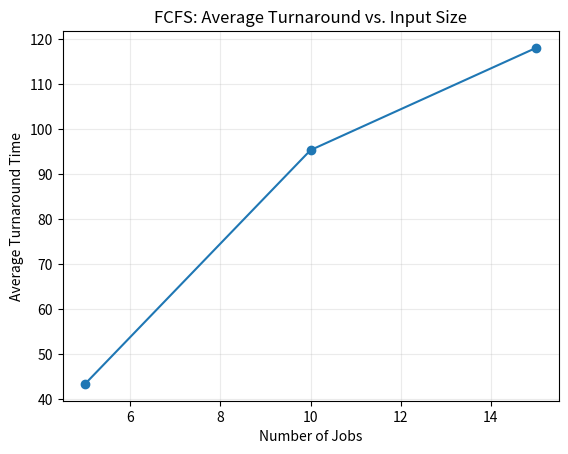
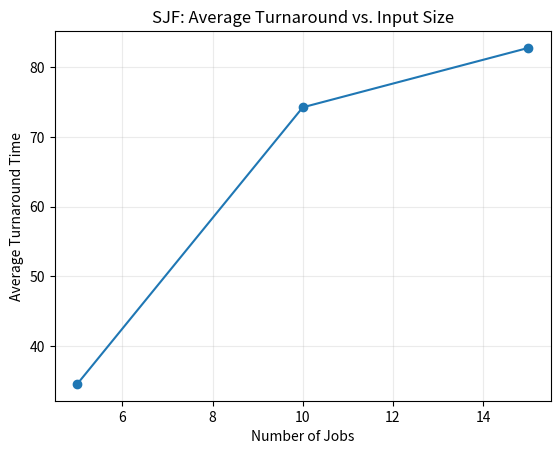
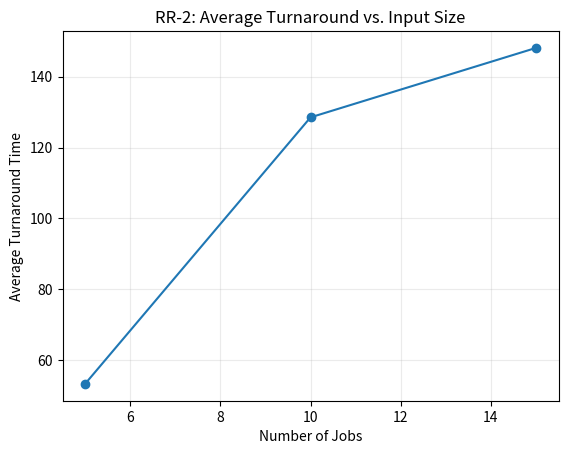
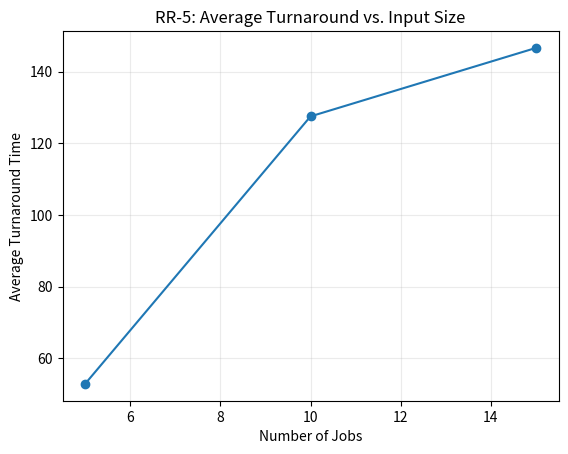
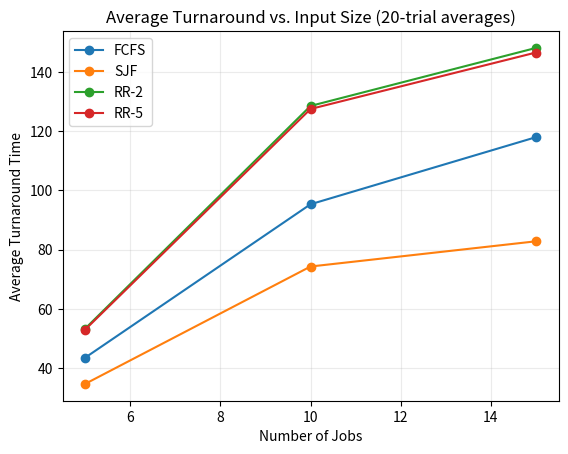
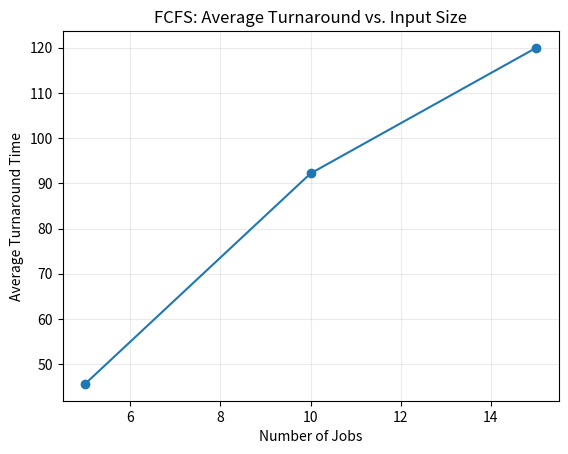
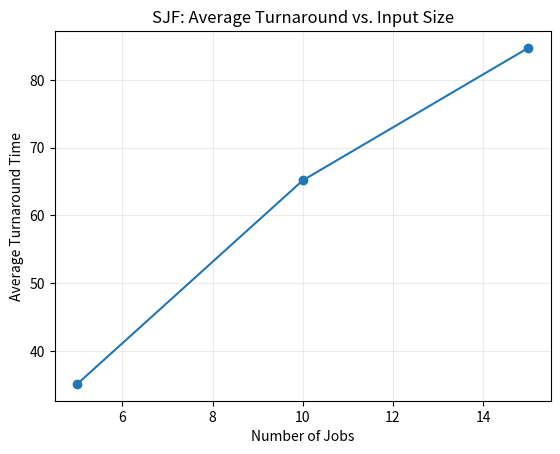
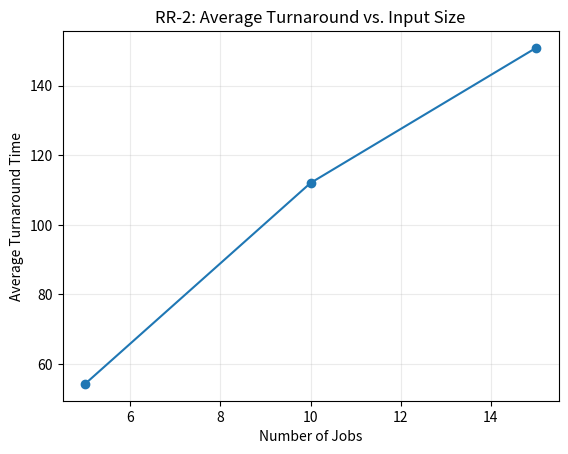
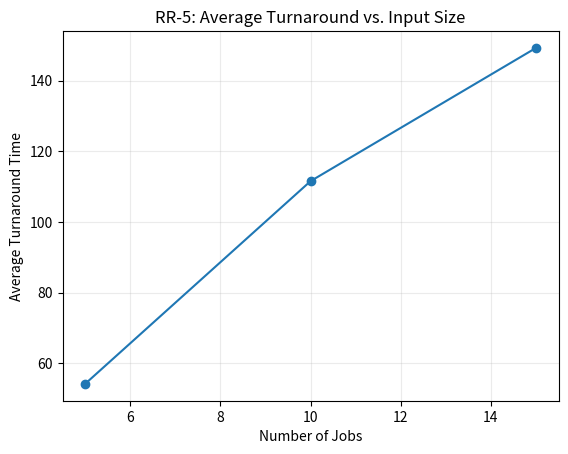
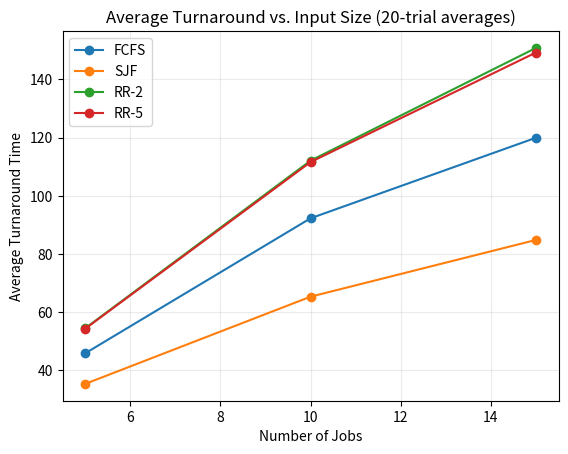

The matplotlib source for these figures, in order:
"""
Project 1: Simulating Job Scheduler and Performance Analysis
Author: Devin Khun
Date: October 30, 2025
Description:
    Implements and tests four scheduling algorithms:
        1. First-Come-First-Serve (FCFS)
        2. Shortest-Job-First (SJF)
        3. Round-Robin with Time Slice = 2 (RR-2)
        4. Round-Robin with Time Slice = 5 (RR-5)
"""

# --------------------
# Utility Functions
# --------------------
import os
import random
from statistics import mean
from collections import deque
from typing import List, Tuple, Dict
import matplotlib.pyplot as plt
import pandas as pd

# Define Job type
Job = Tuple[str, int]

def calc_avg_turnaround(finish_times: Dict[str, int], jobs: List[Tuple[str, int]]) -> float:
    """
    Calculate average turnaround time given finish times and job list
    """
    total_turnaround = 0
    for job, burst in jobs:
        total_turnaround += finish_times[job]
    return total_turnaround / len(jobs)

def parse_jobs_file(path: str) -> List[Job]:
    """
    Parses a jobs file and returns a list of (job_name, burst_time) as tuples.
    """
    jobs: List[Job] = []
    pending_name: str | None = None

    with open(path, "r", encoding="utf-8") as f:
        for ln, raw in enumerate(f, start=1):
            line = raw.strip()
            if not line or line.startswith("#"):
                continue
            parts = [p.strip() for p in line.replace(",", " ").split()]

            try:
                if pending_name is not None:
                    # Expect a burst on this line
                    burst = int(parts[0])
                    jobs.append((pending_name, burst))
                    pending_name = None
                    continue

                if len(parts) == 1:
                    # Could be just a burst OR just a name
                    try:
                        burst = int(parts[0])  # it's a burst
                        jobs.append((f"Job{len(jobs) + 1}", burst))
                    except ValueError:
                        # it's a name; take burst from the next non-empty line
                        pending_name = parts[0]
                else:
                    # name + burst on one line
                    name, burst_str = parts[0], parts[1]
                    burst = int(burst_str)
                    jobs.append((name, burst))

            except ValueError as e:
                raise ValueError(f"Parse error in {path} at line {ln}: {e}") from e

    if pending_name is not None:
        raise ValueError(f"Incomplete job at end of file {path}: got name '{pending_name}' but no burst.")
    
    if not jobs:
        raise ValueError(f"No jobs found in file: {path}")

    return jobs


# --------------------
# First-Come-First-Serve (FCFS)
# --------------------
def fcfs(jobs: List[Tuple[str, int]]) -> Tuple[List[Tuple[str, int, int, int]], float]:
    """
    First-Come-First-Serve Scheduling Algorithm
    """
    time = 0
    log = []
    finish_times = {}

    for job, burst in jobs:
        start = time
        time += burst
        finish_times[job] = time
        log.append((job, start, time, 0))
    
    # Calculate average turnaround time
    avg_turnaround = calc_avg_turnaround(finish_times, jobs)
    return log, avg_turnaround


# --------------------
# Shortest-Job-First (SJF)
# --------------------
def sjf(jobs: List[Tuple[str, int]]) -> Tuple[List[Tuple[str, int, int, int]], float]:
    """
    Shortest-Job-First Scheduling Algorithm
    """
    time = 0
    log = []
    finish_times = {}
    remaining = {job: burst for job, burst in jobs}
    index = {job: i for i, (job, _) in enumerate(jobs)} # file order index
    undone = set(job for job, _ in jobs)
    
    while undone:
        # Pick the job with the smallest remaining time,
        # if tie, smaller file order index
        job = min(undone, key=lambda j: (remaining[j], index[j]))
        burst = remaining[job]
        start = time
        time += burst
        finish_times[job] = time
        undone.remove(job)
        log.append((job, start, time, 0))
    
    # Calculate average turnaround time
    avg_turnaround = calc_avg_turnaround(finish_times, jobs)
    return log, avg_turnaround


# --------------------
# Round Robin (RR)
# --------------------
def round_robin(jobs: List[Tuple[str, int]], time_slice: int) -> Tuple[List[Tuple[str, int, int, int]], float]:
    """
    Round Robin Scheduling Algorithm with given time slice
    """
    time = 0
    log = []
    finish_times = {}
    remaining = {job: burst for job, burst in jobs}
    queue = deque(job for job, _ in jobs)

    while queue:
        job = queue.popleft()
        if remaining[job] == 0:
            continue
        ran = min(time_slice, remaining[job])
        start = time
        time += ran
        remaining[job] -= ran
        log.append((job, start, time, remaining[job]))

        if remaining[job] > 0:
            queue.append(job)
        else:
            finish_times[job] = time
    
    # Calculate average turnaround time
    avg_turnaround = calc_avg_turnaround(finish_times, jobs)
    return log, avg_turnaround

# Round Robin with Time Slice = 2 (RR-2)
def rr2(jobs: List[Tuple[str, int]]) -> Tuple[List[Tuple[str, int, int, int]], float]:
    """
    Round Robin Scheduling Algorithm with time slice = 2
    """
    return round_robin(jobs, 2)

# Round Robin with Time Slice = 5 (RR-5)
def rr5(jobs: List[Tuple[str, int]]) -> Tuple[List[Tuple[str, int, int, int]], float]:
    """
    Round Robin Scheduling Algorithm with time slice = 5
    """
    return round_robin(jobs, 5)


# --------------------
# Testing
# --------------------

# ---------- Generators ----------
def generate_jobs(n: int, max_burst: int = 30, rng: random.Random | None = None) -> List[Job]:
    """
    Creates a random set of n jobs with burst times in [1, max_burst].
    """
    rng = rng or random
    return [(f"Job{i+1}", rng.randint(1, max_burst)) for i in range(n)]

def generate_job_files(sizes=(5, 10, 15), trials=20, max_burst=30, base_seed=1000, out_dir="jobs") -> None:
    """
    Generates random job files for each input size n and trial t.
    Each file will be named job{n}-trial{t}.txt and saved in the output directory.
    """
    os.makedirs(out_dir, exist_ok=True)
    for i, n in enumerate(sizes):
        rng = random.Random(base_seed + i)  # reproducible seed per size
        for t in range(1, trials + 1):
            jobs = generate_jobs(n, max_burst=max_burst, rng=rng)
            filename = f"job{n}-trial{t}.txt"
            path = os.path.join(out_dir, filename)
            with open(path, "w", encoding="utf-8") as f:
                for job_name, burst in jobs:
                    f.write(f"{job_name}\n{burst}\n")

def run_one_trial_all_algorithms(jobs: List[Job]) -> Dict[str, float]:
    """
    Runs all four scheduling algorithms on the same trial set of jobs
    Returns their average turnaround times
    """
    _, a_fcfs = fcfs(jobs)
    _, a_sjf  = sjf(jobs)
    _, a_rr2  = rr2(jobs)
    _, a_rr5  = rr5(jobs)
    return {"FCFS": a_fcfs, "SJF": a_sjf, "RR-2": a_rr2, "RR-5": a_rr5}

# ---------- Test Trials ----------
def run_trials_for_size(n: int, trials: int = 20, max_burst: int = 30, seed: int = 42):
    """
    Generate 20 trials for a given input size n, run all algorithms,
    and return both detailed per-trial results and the summary averages.
    """
    rng = random.Random(seed) # reproducible for this size
    detailed = [] # list of dicts per trial
    for t in range(1, trials + 1):
        jobs = generate_jobs(n, max_burst=max_burst, rng=rng)
        res = run_one_trial_all_algorithms(jobs)
        detailed.append({"trial": t, **res})
    
    summary = {
        "size": n,
        "FCFS": mean([r["FCFS"] for r in detailed]),
        "SJF":  mean([r["SJF"]  for r in detailed]),
        "RR-2": mean([r["RR-2"] for r in detailed]),
        "RR-5": mean([r["RR-5"] for r in detailed]),
        "trials": trials,
        "burst_range": f"1..{max_burst}",
    }
    return summary, detailed

def run_trials_for_size_from_files(n: int, trials: int, dir_path: str, filename_pattern: str = "job{n}-trial{t}.txt"):
    """
    For a given input size n, read trial job files from directory using filename,
    run all algorithms per trial, and return summary results.
    """
    detailed = []  # list of dicts per trial
    for t in range(1, trials + 1):
        path = os.path.join(dir_path, filename_pattern.format(n=n, t=t))
        if not os.path.exists(path):
            raise FileNotFoundError(
                f"Missing file for size {n}, trial {t}: {path}"
            )
        jobs = parse_jobs_file(path)
        # Check the file has exactly n jobs
        if len(jobs) != n:
            raise ValueError(
                f"{os.path.basename(path)} has {len(jobs)} jobs, expected {n}"
            )
        res = run_one_trial_all_algorithms(jobs)
        detailed.append({"trial": t, **res})
    
    summary = {
        "size": n,
        "FCFS": mean([r["FCFS"] for r in detailed]),
        "SJF":  mean([r["SJF"]  for r in detailed]),
        "RR-2": mean([r["RR-2"] for r in detailed]),
        "RR-5": mean([r["RR-5"] for r in detailed]),
        "trials": trials,
        "burst_range": f"from files",
    }
    return summary, detailed

def run_all_sizes(sizes=(5, 10, 15), trials=20, max_burst=30, base_seed=100):
    """
    Runs the experiment for each input size. Uses a different RNG stream per size
    by offsetting the base seed, keeping things reproducible.
    Returns (summaries, details_by_size).
    """
    summaries = []
    details_by_size = {}
    for i, n in enumerate(sizes):
        summary, detailed = run_trials_for_size(
            n=n,
            trials=trials,
            max_burst=max_burst,
            seed=base_seed + i # distinct stream per size
        )
        summaries.append(summary)
        details_by_size[n] = detailed
    return summaries, details_by_size

def run_all_sizes_from_files(sizes=(5, 10, 15), trials=20, dir_path=".", filename_pattern: str = "job{n}-trial{t}.txt"):
    """
    Reads every (size, trial) jobs file and runs all algorithms.
    Returns (summaries, details_by_size).
    """
    summaries = []
    details_by_size = {}
    for n in sizes:
        summary, detailed = run_trials_for_size_from_files(
            n=n,
            trials=trials,
            dir_path=dir_path,
            filename_pattern=filename_pattern
        )
        summaries.append(summary)
        details_by_size[n] = detailed
    return summaries, details_by_size

# ---------- Summary Table of Trials ----------
def print_summary_table(summaries: List[Dict[str, float]]) -> None:
    """
    Prints a summary table of the average turnaround times for each algorithm
    """
    header = (
        f"{'Input Size n jobs':<16}"
        f"{'FCFS (avg of avgs)':>22}"
        f"{'SJF (avg of avgs)':>20}"
        f"{'RR-2 (avg of avgs)':>22}"
        f"{'RR-5 (avg of avgs)':>22}"
    )
    print(header)
    print("-" * len(header))
    for s in sorted(summaries, key=lambda x: x["size"]):
        print(
            f"{str(s['size']) + ' jobs':<16}"
            f"{s['FCFS']:>22.3f}"
            f"{s['SJF']:>20.3f}"
            f"{s['RR-2']:>22.3f}"
            f"{s['RR-5']:>22.3f}"
        )


# --------------------
# Graph Plots
# --------------------
def collect_results_df(sizes=(5, 10, 15), trials=20, max_burst=30, base_seed=2025) -> pd.DataFrame:
    """
    Runs all 20 trials for each job size input and organizes results into a DataFrame.
    columns: size, FCFS, SJF, RR-2, RR-5
    """
    summaries, _ = run_all_sizes(
        sizes=sizes, trials=trials, max_burst=max_burst, base_seed=base_seed
    )
    df = pd.DataFrame(summaries)[["size", "FCFS", "SJF", "RR-2", "RR-5"]]
    return df.sort_values("size")

def plot_per_algorithm(df: pd.DataFrame, filename: str = "alg"):
    """
    Plots average turnaround times vs. input size for each algorithm.
    """
    sizes = df["size"].tolist()
    for alg in ["FCFS", "SJF", "RR-2", "RR-5"]:
        plt.figure()
        plt.plot(sizes, df[alg].tolist(), marker="o")
        plt.title(f"{alg}: Average Turnaround vs. Input Size")
        plt.xlabel("Number of Jobs")
        plt.ylabel("Average Turnaround Time")
        plt.grid(True, alpha=0.25)
        plt.savefig(f"{filename}-{alg.lower()}.png", bbox_inches="tight")
        plt.close()

def plot_all_algorithms(df: pd.DataFrame, filename: str = "alg-all.png"):
    """
    Plots average turnaround times vs. input size for all algorithms.
    """
    sizes = df["size"].tolist()
    plt.figure()
    for alg in ["FCFS", "SJF", "RR-2", "RR-5"]:
        plt.plot(sizes, df[alg].tolist(), marker="o", label=alg)
    plt.title("Average Turnaround vs. Input Size (20-trial averages)")
    plt.xlabel("Number of Jobs")
    plt.ylabel("Average Turnaround Time")
    plt.legend()
    plt.grid(True, alpha=0.25)
    plt.savefig(filename, bbox_inches="tight")
    plt.close()

def rank_algorithms(df: pd.DataFrame) -> list[tuple[str, float]]:
    """
    Finds the mean average turnaround time across all input sizes for each algorithm.
    Returns a sorted list of algorithms from best to worst.
    """
    means = {alg: df[alg].mean() for alg in ["FCFS", "SJF", "RR-2", "RR-5"]}
    return sorted(means.items(), key=lambda kv: kv[1])

def run_and_plot(df: pd.DataFrame, sizes=(5, 10, 15), trials=20, max_burst=30, base_seed=2025) -> None:
    """
    Combines all functions above: runs trials, collects results, graphs plots, and prints ranking.
    """
    print("\n20-trial averages per size (Dataframe):")
    print(df.to_string(index=False))

    plot_per_algorithm(df, filename="alg")
    plot_all_algorithms(df, filename="alg-all.png")

    ranking = rank_algorithms(df)
    print("\nOverall Ranking (mean of average turnaround times across sizes):")
    for i, (alg, val) in enumerate(ranking, 1):
        print(f"{i}. {alg}: {val:.3f}")


# --------------------
# Example Testing
# --------------------
if __name__ == "__main__":
    # Simple test case for each job size
    jobs = {5: [("Job1", 7), ("Job2", 18), ("Job3", 10), ("Job4", 4), ("Job5", 12)],
            10: [("Job1", 3), ("Job2", 8), ("Job3", 2), ("Job4", 14), ("Job5", 7),
                 ("Job6", 5), ("Job7", 9), ("Job8", 4), ("Job9", 12), ("Job10", 6)],
            15: [("Job1", 10), ("Job2", 1), ("Job3", 8), ("Job4", 20), ("Job5", 5),
                 ("Job6", 3), ("Job7", 12), ("Job8", 7), ("Job9", 15), ("Job10", 4),
                 ("Job11", 9), ("Job12", 11), ("Job13", 6), ("Job14", 2), ("Job15", 13)]}
    
    # Run each algorithm on each job size and print results
    scheduling_algorithms = [
        ("FCFS", fcfs),
        ("SJF", sjf),
        ("RR-2", rr2),
        ("RR-5", rr5)
    ]
    
    for size in jobs:
        for name, func in scheduling_algorithms:
            print(f"\n--- Testing {name} Scheduling Algorithm with {size} jobs ---")
            log, avg = func(jobs[size])
            for entry in log:
                print(f" {entry}")
            print(f"Average Turnaround Time: {avg:.2f}")
    
    # Run full 20 trials and print summary table
    summaries, details = run_all_sizes(
        sizes=(5, 10, 15),
        trials=20,
        max_burst=30,
        base_seed=2025
    )
    print_summary_table(summaries)

    # Generate plots of average turnaround times for each algorithm
    df = collect_results_df(sizes=(5, 10, 15), trials=20, max_burst=30, base_seed=2025)
    run_and_plot(df, sizes=(5, 10, 15), trials=20, max_burst=30, base_seed=2025)

    # ---------- Performance Analysis ----------

    # Generate job files for each size and trial
    generate_job_files(
        sizes=(5, 10, 15),
        trials=20,
        max_burst=30,
        base_seed=1000,
        out_dir="./jobs"
    )
    
    # Run trials from generated files
    summaries, details = run_all_sizes_from_files(
        sizes=(5, 10, 15),
        trials=20,
        dir_path="./jobs",
        filename_pattern="job{n}-trial{t}.txt"
    )
    
    df = pd.DataFrame(summaries)[["size", "FCFS", "SJF", "RR-2", "RR-5"]]
    run_and_plot(df, sizes=(5, 10, 15), trials=20, max_burst=30, base_seed=1000)
